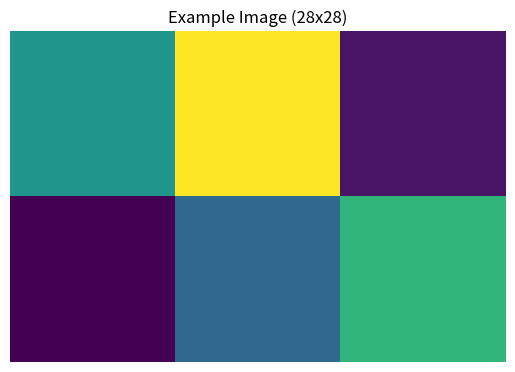

Here is the Python script that generated this plot:
import numpy as np
import matplotlib.pyplot as plt

# Generating a random grayscale image of shape (28, 28, 1)
random_image = np.random.rand(2, 3, 1)  # Creating a random image array
random_image = random_image * 255  # Scaling to pixel values (0-255)

print(random_image)
print(random_image.squeeze())

# Display the image using matplotlib
plt.imshow(random_image,)  # Squeezing to remove the single channel dimension
plt.axis('off')  # Hide axis labels
plt.title('Example Image (28x28)')
plt.show()
